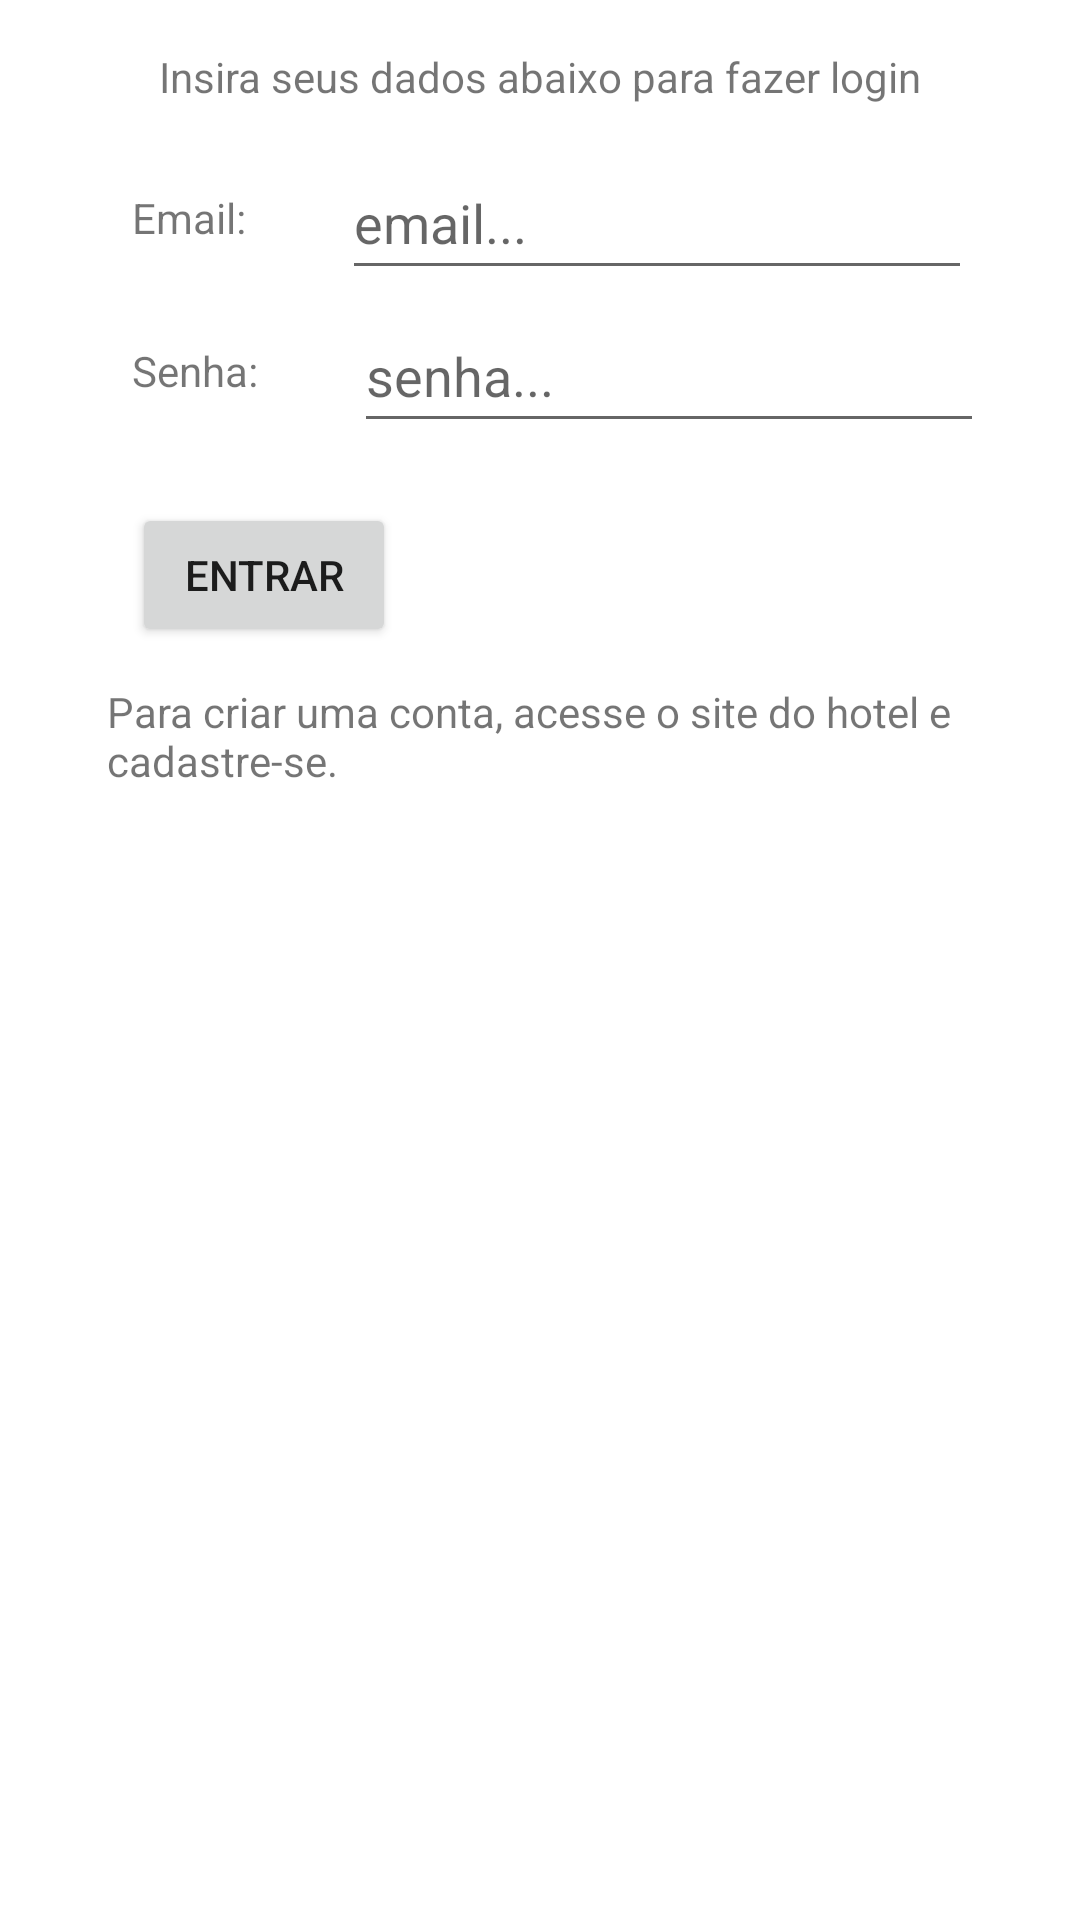

The Android layout XML behind this screen, and the referenced resources:
<!-- AndroidManifest.xml: application theme Theme.PimIVAndroid -->
<!-- res/layout/activity_login.xml -->
<?xml version="1.0" encoding="utf-8"?>
<androidx.constraintlayout.widget.ConstraintLayout xmlns:android="http://schemas.android.com/apk/res/android"
    xmlns:app="http://schemas.android.com/apk/res-auto"
    xmlns:tools="http://schemas.android.com/tools"
    android:layout_width="match_parent"
    android:layout_height="match_parent"
    tools:context=".LoginActivity">

    <TextView
        android:id="@+id/textView5"
        android:layout_width="wrap_content"
        android:layout_height="wrap_content"
        android:layout_marginTop="16dp"
        android:text="@string/fraseConta"
        app:layout_constraintEnd_toEndOf="parent"
        app:layout_constraintStart_toStartOf="parent"
        app:layout_constraintTop_toTopOf="parent" />

    <TextView
        android:id="@+id/textView6"
        android:layout_width="wrap_content"
        android:layout_height="wrap_content"
        android:layout_marginStart="44dp"
        android:layout_marginLeft="44dp"
        android:layout_marginTop="28dp"
        android:text="@string/palavraEmail"
        app:layout_constraintStart_toStartOf="parent"
        app:layout_constraintTop_toBottomOf="@+id/textView5" />

    <TextView
        android:id="@+id/textView13"
        android:layout_width="wrap_content"
        android:layout_height="wrap_content"
        android:layout_marginStart="44dp"
        android:layout_marginLeft="44dp"
        android:layout_marginTop="32dp"
        android:text="@string/palavraSenha"
        app:layout_constraintStart_toStartOf="parent"
        app:layout_constraintTop_toBottomOf="@+id/textView6" />

    <EditText
        android:id="@+id/editEmail"
        android:layout_width="wrap_content"
        android:layout_height="wrap_content"
        android:layout_marginStart="32dp"
        android:layout_marginLeft="32dp"
        android:ems="10"
        android:hint="@string/hintEmail"
        android:inputType="textPersonName"
        android:minHeight="48dp"
        app:layout_constraintBottom_toBottomOf="@+id/textView6"
        app:layout_constraintStart_toEndOf="@+id/textView6"
        app:layout_constraintTop_toTopOf="@+id/textView6" />

    <EditText
        android:id="@+id/editSenha"
        android:layout_width="wrap_content"
        android:layout_height="wrap_content"
        android:layout_marginStart="32dp"
        android:layout_marginLeft="32dp"
        android:ems="10"
        android:hint="@string/hintSenha"
        android:inputType="textPersonName"
        android:minHeight="48dp"
        app:layout_constraintBottom_toBottomOf="@+id/textView13"
        app:layout_constraintStart_toEndOf="@+id/textView13"
        app:layout_constraintTop_toTopOf="@+id/textView13" />

    <Button
        android:id="@+id/button4"
        android:layout_width="wrap_content"
        android:layout_height="wrap_content"
        android:layout_marginStart="44dp"
        android:layout_marginLeft="44dp"
        android:layout_marginTop="20dp"
        android:text="@string/entrarConta"
        app:layout_constraintStart_toStartOf="parent"
        app:layout_constraintTop_toBottomOf="@+id/editSenha" />

    <TextView
        android:id="@+id/textView21"
        android:layout_width="289dp"
        android:layout_height="68dp"
        android:layout_marginTop="80dp"
        android:text="@string/mensagemConta"
        app:layout_constraintEnd_toEndOf="parent"
        app:layout_constraintStart_toStartOf="parent"
        app:layout_constraintTop_toBottomOf="@+id/editSenha" />
</androidx.constraintlayout.widget.ConstraintLayout>
<!-- resources referenced by this layout -->
<resources>
  <string name="entrarConta">Entrar</string>
  <string name="fraseConta">Insira seus dados abaixo para fazer login</string>
  <string name="hintEmail">email...</string>
  <string name="hintSenha">senha...</string>
  <string name="mensagemConta">Para criar uma conta, acesse o site do hotel e cadastre-se.</string>
  <string name="palavraEmail">Email:</string>
  <string name="palavraSenha">Senha:</string>
  <style name="Theme.PimIVAndroid" parent="Theme.MaterialComponents.DayNight.DarkActionBar">
          
          <item name="colorPrimary">@color/purple_500</item>
          <item name="colorPrimaryVariant">@color/purple_700</item>
          <item name="colorOnPrimary">@color/white</item>
          
          <item name="colorSecondary">@color/teal_200</item>
          <item name="colorSecondaryVariant">@color/teal_700</item>
          <item name="colorOnSecondary">@color/black</item>
          
          <item name="android:statusBarColor" tools:targetApi="l">?attr/colorPrimaryVariant</item>
          
      </style>
  <!-- not gathered from this repository: default colours our renderer supplied (Android Studio template values) -->
  <color name="purple_500">#FF6200EE</color>
  <color name="purple_700">#FF3700B3</color>
  <color name="teal_200">#FF03DAC5</color>
  <color name="teal_700">#FF018786</color>
  <color name="black">#FF000000</color>
  <color name="white">#FFFFFFFF</color>
</resources>
